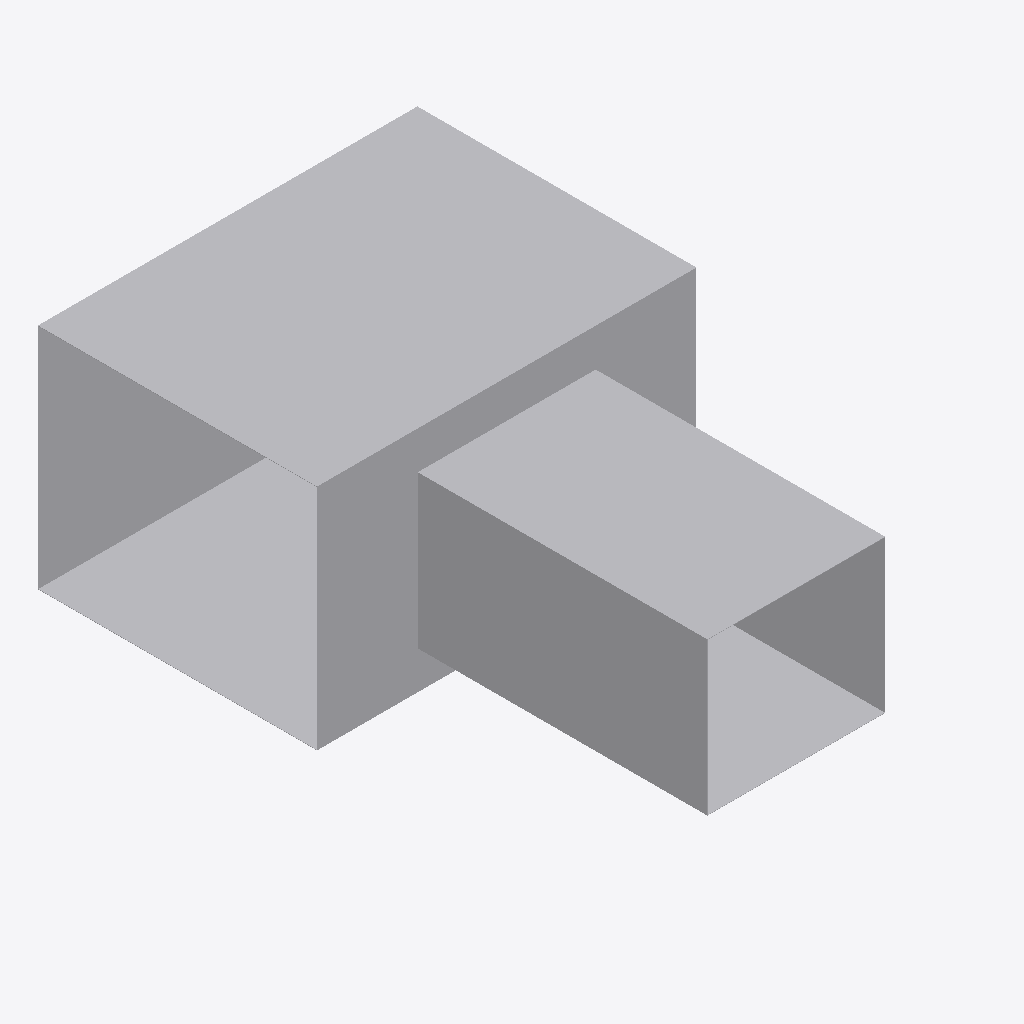
Isometric view of an IFC building model (IFC-SPF (STEP), schema IFC4, length unit metre), seen from the south-west, elements coloured by IFC class: 1 other element (light grey).
Extent 0.8 m × 1.1 m × 0.5 m (x, y, z). Elements (1): 1 IfcDuctFitting.

HEADER;
FILE_DESCRIPTION(('ViewDefinition[DesignTransferView]'),'2;1');
FILE_NAME('/dev/null','2026-11-14T16:24:48+08:00',(''),(''),'IfcOpenShell 0.8.5','IfcOpenShell 0.8.5','Nobody');
FILE_SCHEMA(('IFC4'));
ENDSEC;
DATA;
#1=IFCPROJECT('11YPZqlNzCluMX1nJkOuha',$,'Declared ideal rectangular tee',$,$,$,$,(#8),#3);
#10=IFCDUCTFITTING('2qcqvYPk5G8vc$41LcIAkK',$,'RECTANGULAR-TEE',$,$,#46,#103,$,.JUNCTION.);
ENDSEC;
